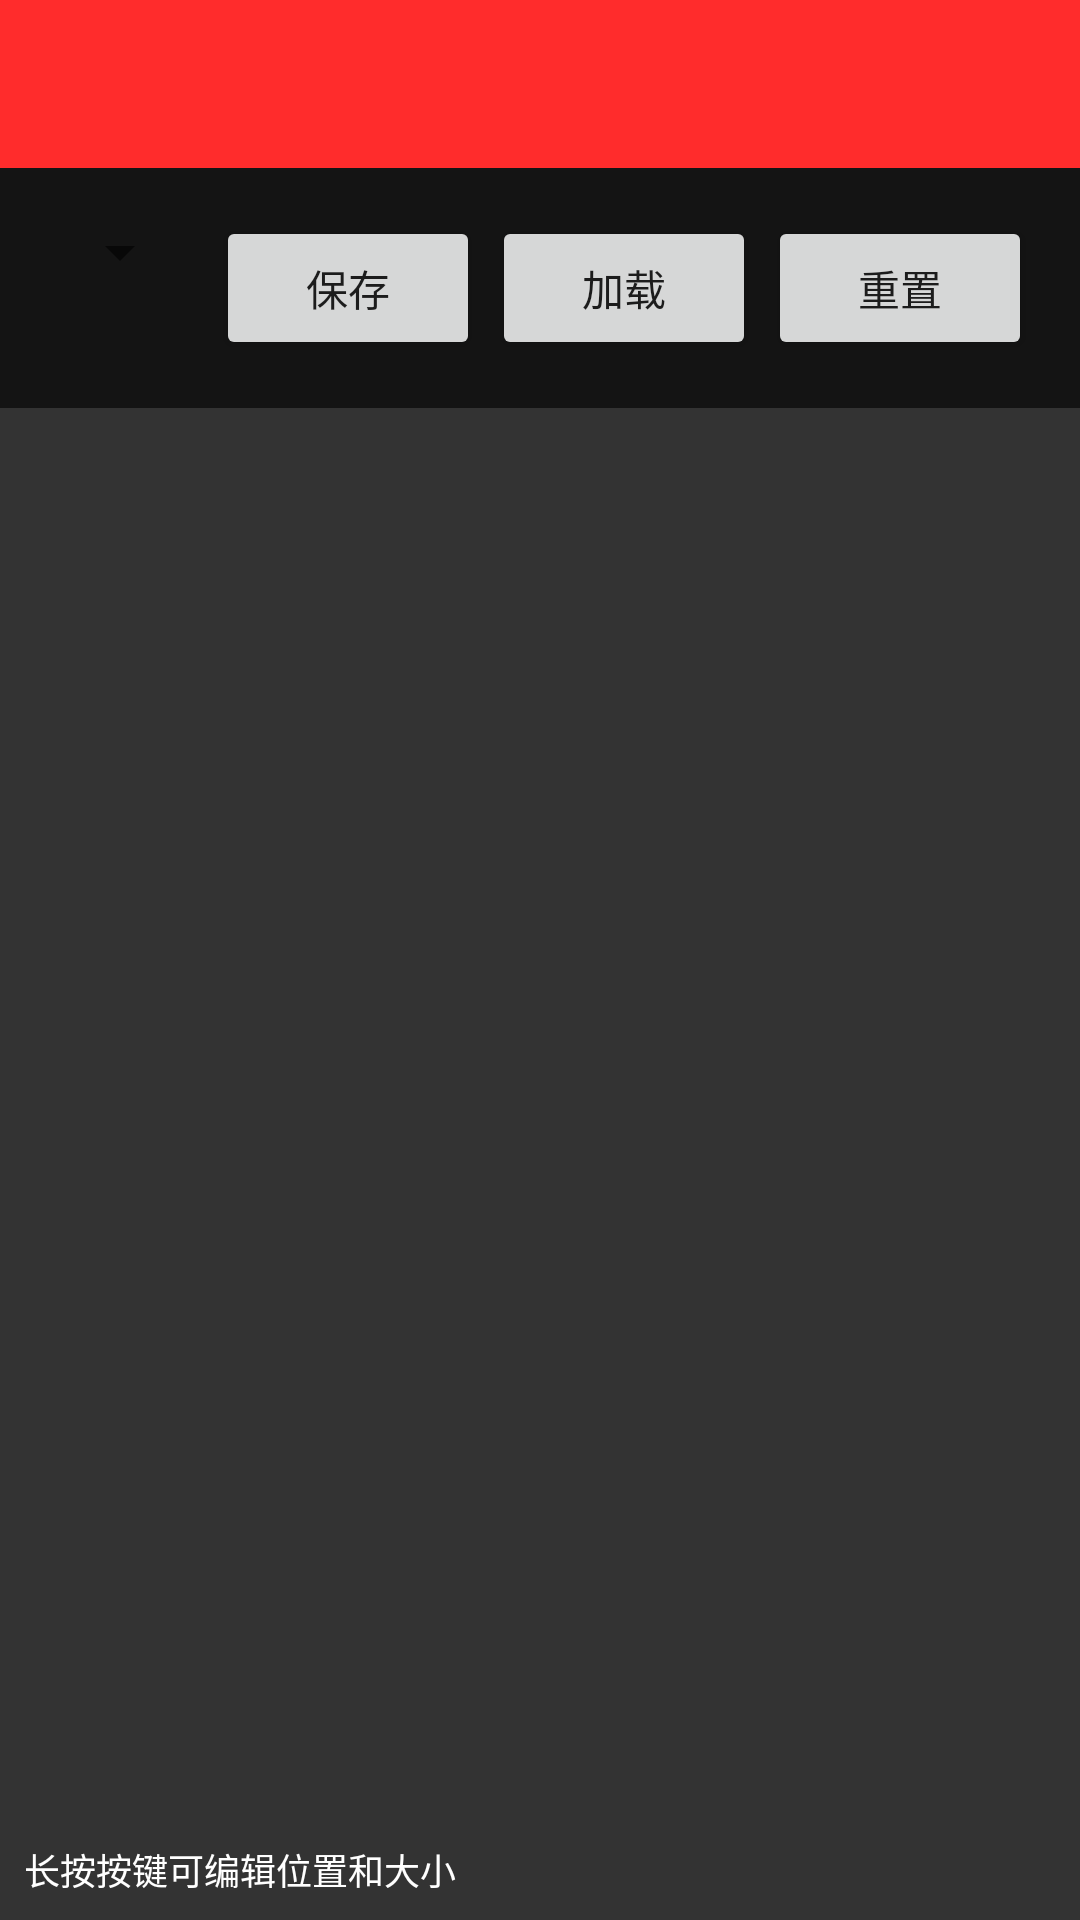

Layout XML and referenced resources for this Android screen:
<!-- AndroidManifest.xml: activity theme Theme.MKPVPClient -->
<!-- res/layout/activity_key_mapping.xml -->
<?xml version="1.0" encoding="utf-8"?>
<androidx.constraintlayout.widget.ConstraintLayout xmlns:android="http://schemas.android.com/apk/res/android"
    xmlns:app="http://schemas.android.com/apk/res-auto"
    xmlns:tools="http://schemas.android.com/tools"
    android:layout_width="match_parent"
    android:layout_height="match_parent"
    android:background="?android:colorBackground"
    tools:context=".ui.KeyMappingActivity">

    <androidx.appcompat.widget.Toolbar
        android:id="@+id/toolbar"
        android:layout_width="match_parent"
        android:layout_height="?attr/actionBarSize"
        android:background="?colorPrimary"
        app:layout_constraintTop_toTopOf="parent"
        app:titleTextColor="?colorOnPrimary" />

    <LinearLayout
        android:id="@+id/controls_container"
        android:layout_width="match_parent"
        android:layout_height="wrap_content"
        android:orientation="horizontal"
        android:padding="16dp"
        android:background="?colorSurface"
        app:layout_constraintTop_toBottomOf="@id/toolbar">

        <Spinner
            android:id="@+id/preset_spinner"
            android:layout_width="0dp"
            android:layout_height="wrap_content"
            android:layout_weight="1"
            android:layout_marginEnd="8dp" />

        <Button
            android:id="@+id/save_button"
            android:layout_width="wrap_content"
            android:layout_height="wrap_content"
            android:text="保存"
            android:layout_marginEnd="4dp" />

        <Button
            android:id="@+id/load_button"
            android:layout_width="wrap_content"
            android:layout_height="wrap_content"
            android:text="加载"
            android:layout_marginEnd="4dp" />

        <Button
            android:id="@+id/reset_button"
            android:layout_width="wrap_content"
            android:layout_height="wrap_content"
            android:text="重置" />

    </LinearLayout>

    <FrameLayout
        android:id="@+id/key_editor_container"
        android:layout_width="match_parent"
        android:layout_height="0dp"
        android:background="#333333"
        app:layout_constraintTop_toBottomOf="@id/controls_container"
        app:layout_constraintBottom_toBottomOf="parent" />

    <TextView
        android:layout_width="wrap_content"
        android:layout_height="wrap_content"
        android:text="长按按键可编辑位置和大小"
        android:textColor="@android:color/white"
        android:textSize="12sp"
        android:padding="8dp"
        app:layout_constraintBottom_toBottomOf="parent"
        app:layout_constraintStart_toStartOf="parent" />

</androidx.constraintlayout.widget.ConstraintLayout>
<!-- resources referenced by this layout -->
<resources>
  <style name="Theme.MKPVPClient" parent="Theme.MaterialComponents.DayNight.NoActionBar">
          <item name="colorPrimary">@color/primary</item>
          <item name="colorPrimaryVariant">@color/primary_variant</item>
          <item name="colorSecondary">@color/secondary</item>
          <item name="android:colorBackground">@color/background</item>
          <item name="colorSurface">@color/surface</item>
          <item name="colorOnPrimary">@color/on_primary</item>
          <item name="colorOnSecondary">@color/on_secondary</item>
          <item name="colorOnBackground">@color/on_background</item>
          <item name="colorOnSurface">@color/on_surface</item>
          <item name="android:statusBarColor">@color/primary</item>
          <item name="android:navigationBarColor">@color/background</item>
          <item name="android:windowLightStatusBar" tools:targetApi="m">false</item>
      </style>
  <color name="primary">#FF2C2C</color>
  <color name="primary_variant">#CC0000</color>
  <color name="secondary">#FF6B6B</color>
  <color name="background">#0A0A0A</color>
  <color name="surface">#141414</color>
  <color name="on_primary">#FFFFFF</color>
  <color name="on_secondary">#FFFFFF</color>
  <color name="on_background">#FFFFFF</color>
  <color name="on_surface">#FFFFFF</color>
</resources>
